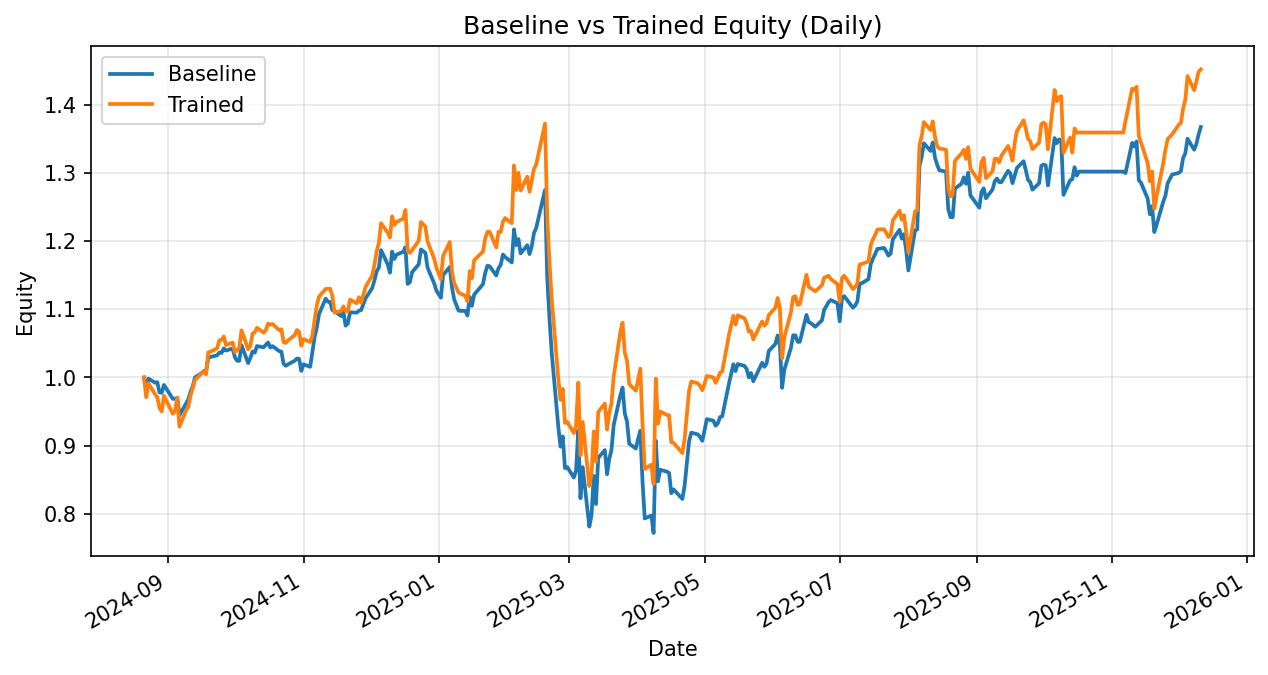

The data file committed next to this chart (first rows):
date, daily_return_x, equity_baseline, daily_return_y, equity_trained
2024-08-21, 0.0, 1.0, 0.0, 1.0
2024-08-22, -0.01553, 0.9845, -0.02901, 0.971
2024-08-23, 0.01403, 0.9983, 0.02103, 0.9914
2024-08-26, -0.006014, 0.9923, -0.01626, 0.9753
2024-08-27, 0.0008213, 0.9931, -0.004705, 0.9707
2024-08-28, -0.01526, 0.9779, -0.01587, 0.9553
2024-08-29, -0.0003692, 0.9776, -0.00544, 0.9501
2024-08-30, 0.01167, 0.989, 0.02424, 0.9731
2024-09-03, -0.02059, 0.9686, -0.0272, 0.9467
2024-09-04, 3.321164103380764e-05, 0.9687, 0.004059, 0.9505
2024-09-05, 0.001756, 0.9704, 0.02094, 0.9704
2024-09-06, -0.02658, 0.9446, -0.04392, 0.9278
2024-09-09, 0.01828, 0.9618, 0.02615, 0.952
2024-09-10, 0.00612, 0.9677, 0.004951, 0.9568
2024-09-11, 0.01173, 0.9791, 0.01767, 0.9737
2024-09-12, 0.007931, 0.9868, 0.01091, 0.9843
2024-09-13, 0.01341, 1, 0.01191, 0.996
2024-09-16, 0.006108, 1.006, 0.01013, 1.006
2024-09-17, 0.003108, 1.009, 0.002873, 1.009
2024-09-18, -0.0003415, 1.009, -0.004404, 1.005
2024-09-19, 0.01909, 1.028, 0.03226, 1.037
2024-09-20, 0.001804, 1.03, 0.0007343, 1.038
2024-09-23, 0.0022, 1.032, 0.004772, 1.043
2024-09-24, 0.004043, 1.037, 0.01145, 1.055
2024-09-25, -0.000672, 1.036, 4.57137221708411e-05, 1.055
2024-09-26, 0.006506, 1.043, 0.005013, 1.06
2024-09-27, -0.003107, 1.039, -0.0118, 1.047
2024-09-30, 0.003061, 1.043, 0.003436, 1.051
2024-10-01, -0.01205, 1.03, -0.0134, 1.037
2024-10-02, -0.005303, 1.024, 0.003343, 1.04
2024-10-03, -0.0001696, 1.024, 0.002833, 1.043
2024-10-04, 0.02245, 1.047, 0.02453, 1.069
2024-10-07, -0.02513, 1.021, -0.02592, 1.041
2024-10-08, 0.007509, 1.029, 0.004939, 1.046
2024-10-09, 0.009066, 1.038, 0.0171, 1.064
2024-10-10, -0.001638, 1.036, 0.001874, 1.066
2024-10-11, 0.009348, 1.046, 0.006118, 1.073
2024-10-14, -0.001716, 1.044, -0.006737, 1.066
2024-10-15, 0.003587, 1.048, 0.003586, 1.069
2024-10-16, 0.003133, 1.051, 0.00895, 1.079
2024-10-17, -0.006951, 1.044, -0.001504, 1.077
2024-10-18, 0.001913, 1.046, 0.001015, 1.078
2024-10-21, -0.006986, 1.039, -0.008471, 1.069
2024-10-22, -0.0006623, 1.038, 0.001298, 1.071
2024-10-23, -0.01716, 1.02, -0.01788, 1.052
2024-10-24, -0.002979, 1.017, -0.0009256, 1.051
2024-10-25, 0.002111, 1.019, 0.003571, 1.054
2024-10-28, 0.005118, 1.024, 0.007189, 1.062
2024-10-29, 0.003225, 1.028, 0.00717, 1.07
2024-10-30, -0.0004073, 1.027, -0.002313, 1.067
2024-10-31, -0.01731, 1.01, -0.01926, 1.046
2024-11-01, 0.009593, 1.019, 0.009332, 1.056
2024-11-04, -0.003517, 1.016, -0.004204, 1.052
2024-11-05, 0.02156, 1.037, 0.009547, 1.062
2024-11-06, 0.02085, 1.059, 0.02054, 1.084
2024-11-07, 0.01308, 1.073, 0.02044, 1.106
2024-11-08, 0.01856, 1.093, 0.01128, 1.118
2024-11-11, 0.02077, 1.116, 0.01022, 1.13
2024-11-12, -0.004099, 1.111, 0.0002206, 1.13
2024-11-13, -0.0003148, 1.111, 0.0001117, 1.13
... 269 more rows
